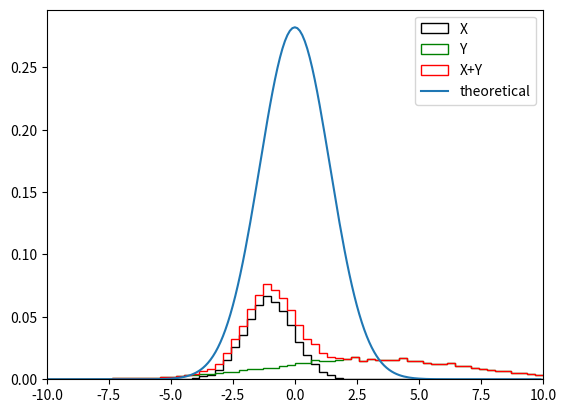

Python code for this plot:
import matplotlib.pyplot as plt
import numpy as np
import pandas as pd
from pandas import DataFrame

np.random.seed(0)
X = DataFrame(np.random.normal(-1, 1, 10000))	#random variable X with μ of -1 and σ of 1 sampled over 100000
Y = DataFrame(np.random.normal(3, 4, 10000))	#random variable Y with μ of 3 and σ of 4 sampled over 100000
XY = pd.concat([X, Y], ignore_index=True)	#Concatenation of X and Y over 100000 samples

# weights are arranged to compute X+Y histogram
X_weights = np.ones_like(X.values) / len(XY)
Y_weights = np.ones_like(Y.values) / len(XY)
XY_weights = np.ones_like(XY.values) / len(XY)

plt_range = (XY.values.min(), XY.values.max())
fig, ax = plt.subplots()
ax.hist(X, bins=100, weights=X_weights, color='black', histtype='step', label='X', range=plt_range)	#Histogram of X
ax.hist(Y, bins=100, weights=Y_weights, color='green', histtype='step', label='Y', range=plt_range)	#Histogram of Y
ax.hist(XY, bins=100, weights=XY_weights, color='red', histtype='step', label='X+Y', range=plt_range)	#Histogram of X+Y

def th_dist(x):
	return (1/(2*np.sqrt(np.pi)))*(np.exp(-(x**2)/4))	#theoretical pdf found in the question 5.a)

x = np.arange(-10, 10, 0.1)
p = th_dist(x)
plt.plot(x, p, label='theoretical')

ax.margins(0.05)
ax.set_ylim(bottom=0)
ax.set_xlim([-10, 10])
plt.legend(loc='upper right')
plt.show()